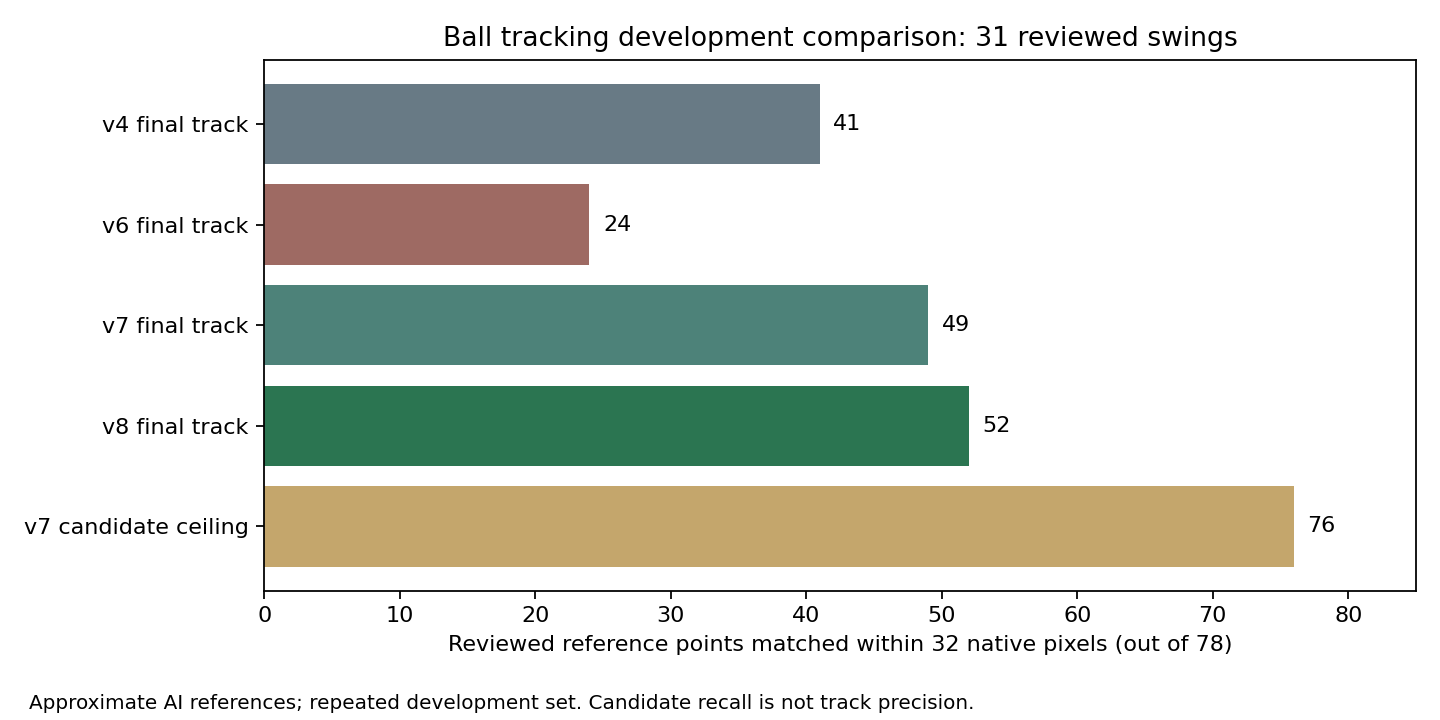

The table this chart was drawn from, first rows:
version, matches, references, kind
v4 final track, 41, 78, linked track
v6 final track, 24, 78, linked track
v7 final track, 49, 78, linked track
v8 final track, 52, 78, linked track
v7 candidate ceiling, 76, 78, candidate recall only
